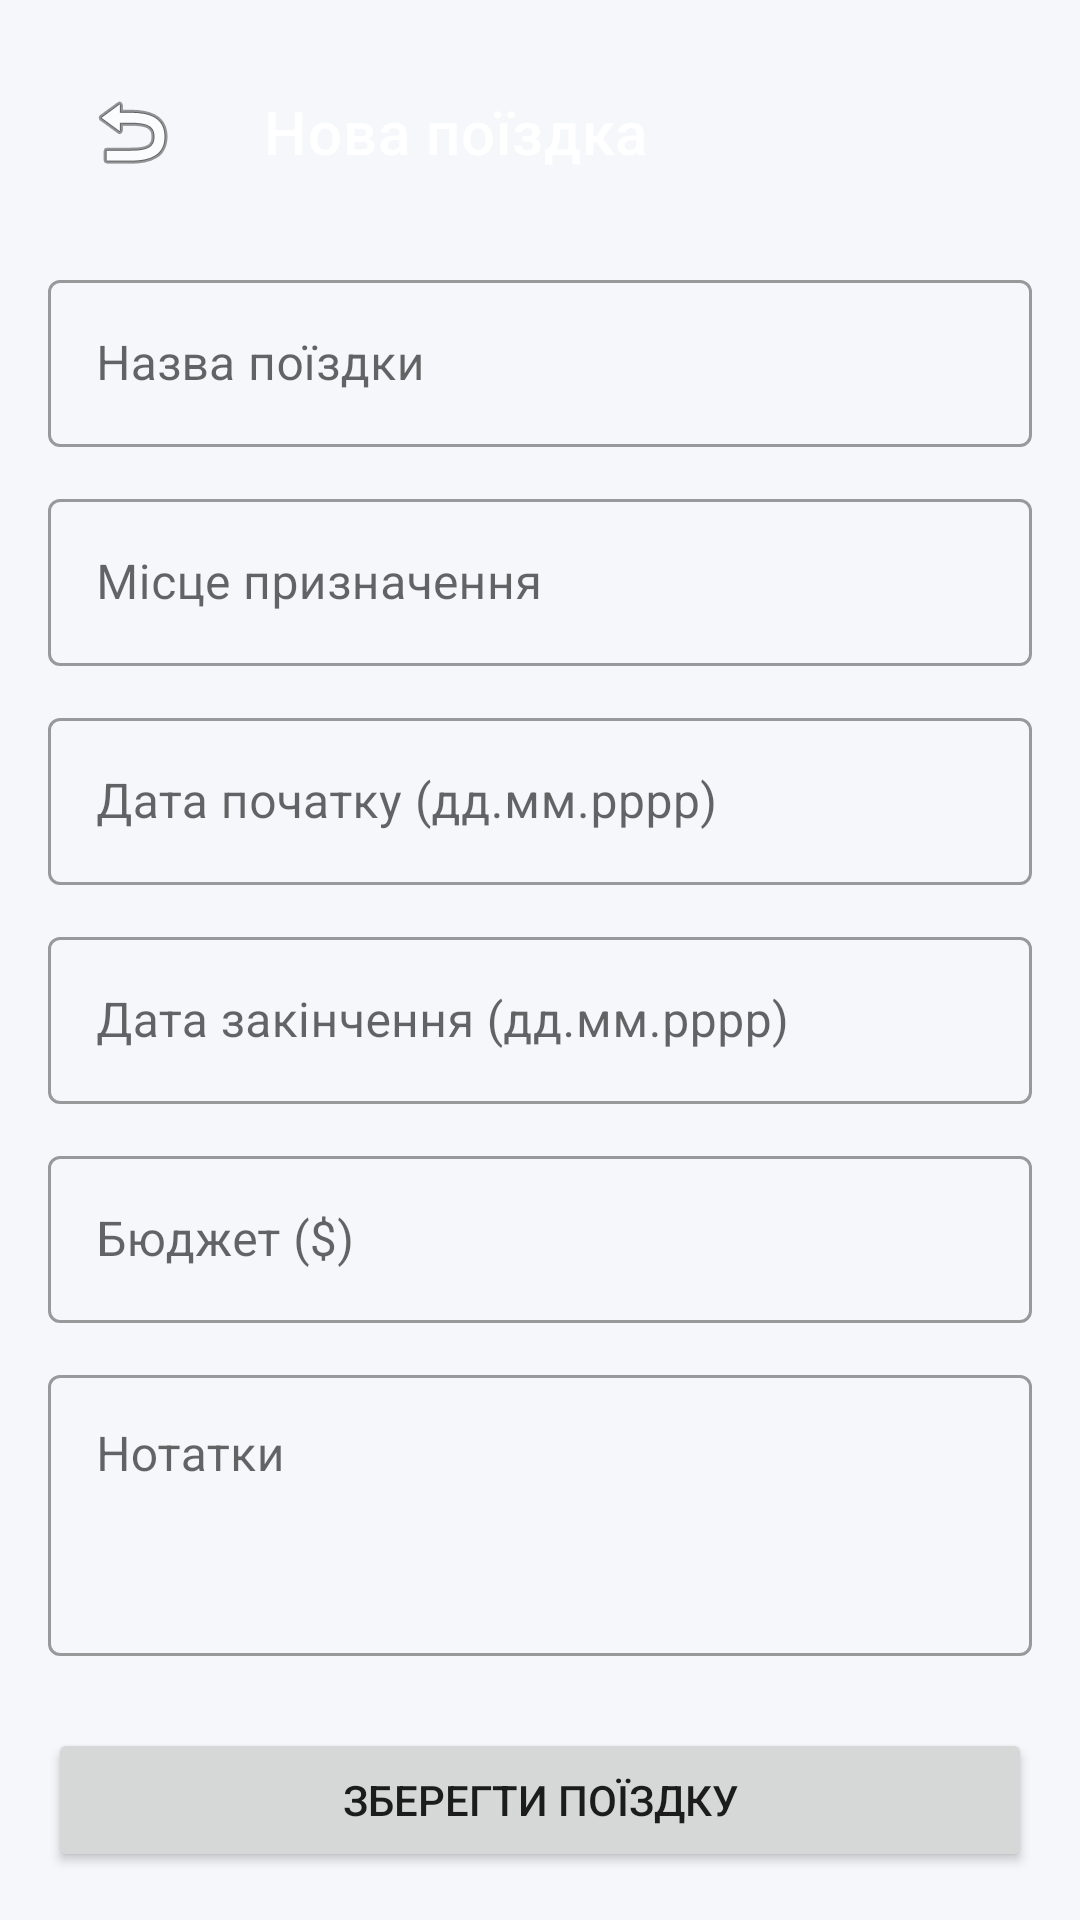

Produce the Android XML layout that renders to this screen, including the resource entries it uses.
<!-- AndroidManifest.xml: application theme Theme.TripPlanner -->
<!-- res/layout/activity_add_trip.xml -->
<?xml version="1.0" encoding="utf-8"?>
<ScrollView
    xmlns:android="http://schemas.android.com/apk/res/android"
    xmlns:app="http://schemas.android.com/apk/res-auto"
    android:layout_width="match_parent"
    android:layout_height="match_parent"
    android:background="@color/background">

    <LinearLayout
        android:layout_width="match_parent"
        android:layout_height="wrap_content"
        android:orientation="vertical"
        android:padding="16dp">

        <com.google.android.material.appbar.MaterialToolbar
            android:id="@+id/toolbar"
            android:layout_width="match_parent"
            android:layout_height="?attr/actionBarSize"
            app:title="@string/new_trip"
            app:titleTextColor="@color/white"
            app:navigationIcon="@android:drawable/ic_menu_revert" />

        <com.google.android.material.textfield.TextInputLayout
            android:layout_width="match_parent"
            android:layout_height="wrap_content"
            android:layout_marginTop="16dp"
            style="@style/Widget.MaterialComponents.TextInputLayout.OutlinedBox"
            android:hint="@string/trip_title">

            <com.google.android.material.textfield.TextInputEditText
                android:id="@+id/etTitle"
                android:layout_width="match_parent"
                android:layout_height="wrap_content" />

        </com.google.android.material.textfield.TextInputLayout>

        <com.google.android.material.textfield.TextInputLayout
            android:layout_width="match_parent"
            android:layout_height="wrap_content"
            android:layout_marginTop="12dp"
            style="@style/Widget.MaterialComponents.TextInputLayout.OutlinedBox"
            android:hint="@string/trip_destination">

            <com.google.android.material.textfield.TextInputEditText
                android:id="@+id/etDestination"
                android:layout_width="match_parent"
                android:layout_height="wrap_content" />

        </com.google.android.material.textfield.TextInputLayout>

        <com.google.android.material.textfield.TextInputLayout
            android:layout_width="match_parent"
            android:layout_height="wrap_content"
            android:layout_marginTop="12dp"
            style="@style/Widget.MaterialComponents.TextInputLayout.OutlinedBox"
            android:hint="@string/trip_start_date">

            <com.google.android.material.textfield.TextInputEditText
                android:id="@+id/etStartDate"
                android:layout_width="match_parent"
                android:layout_height="wrap_content"
                android:inputType="date" />

        </com.google.android.material.textfield.TextInputLayout>

        <com.google.android.material.textfield.TextInputLayout
            android:layout_width="match_parent"
            android:layout_height="wrap_content"
            android:layout_marginTop="12dp"
            style="@style/Widget.MaterialComponents.TextInputLayout.OutlinedBox"
            android:hint="@string/trip_end_date">

            <com.google.android.material.textfield.TextInputEditText
                android:id="@+id/etEndDate"
                android:layout_width="match_parent"
                android:layout_height="wrap_content"
                android:inputType="date" />

        </com.google.android.material.textfield.TextInputLayout>

        <com.google.android.material.textfield.TextInputLayout
            android:layout_width="match_parent"
            android:layout_height="wrap_content"
            android:layout_marginTop="12dp"
            style="@style/Widget.MaterialComponents.TextInputLayout.OutlinedBox"
            android:hint="@string/trip_budget">

            <com.google.android.material.textfield.TextInputEditText
                android:id="@+id/etBudget"
                android:layout_width="match_parent"
                android:layout_height="wrap_content"
                android:inputType="numberDecimal" />

        </com.google.android.material.textfield.TextInputLayout>

        <com.google.android.material.textfield.TextInputLayout
            android:layout_width="match_parent"
            android:layout_height="wrap_content"
            android:layout_marginTop="12dp"
            style="@style/Widget.MaterialComponents.TextInputLayout.OutlinedBox"
            android:hint="@string/trip_notes">

            <com.google.android.material.textfield.TextInputEditText
                android:id="@+id/etNotes"
                android:layout_width="match_parent"
                android:layout_height="wrap_content"
                android:minLines="3"
                android:gravity="top"
                android:inputType="textMultiLine" />

        </com.google.android.material.textfield.TextInputLayout>

        <Button
            android:id="@+id/btnSave"
            android:layout_width="match_parent"
            android:layout_height="wrap_content"
            android:layout_marginTop="24dp"
            android:text="@string/save_trip" />

    </LinearLayout>

</ScrollView>
<!-- resources referenced by this layout -->
<resources>
  <color name="background">#F5F7FA</color>
  <color name="white">#FFFFFFFF</color>
  <string name="new_trip">Нова поїздка</string>
  <string name="save_trip">Зберегти поїздку</string>
  <string name="trip_budget">Бюджет ($)</string>
  <string name="trip_destination">Місце призначення</string>
  <string name="trip_end_date">Дата закінчення (дд.мм.рррр)</string>
  <string name="trip_notes">Нотатки</string>
  <string name="trip_start_date">Дата початку (дд.мм.рррр)</string>
  <string name="trip_title">Назва поїздки</string>
  <style name="Theme.TripPlanner" parent="Theme.MaterialComponents.Light.NoActionBar">
          <item name="colorPrimary">@color/primary</item>
          <item name="colorPrimaryVariant">@color/primary_dark</item>
          <item name="colorOnPrimary">@color/white</item>
          <item name="colorSecondary">@color/accent</item>
          <item name="colorOnSecondary">@color/white</item>
          <item name="android:statusBarColor">@color/primary_dark</item>
      </style>
  <color name="primary">#1565C0</color>
  <color name="primary_dark">#0D47A1</color>
  <color name="accent">#FF8F00</color>
</resources>
